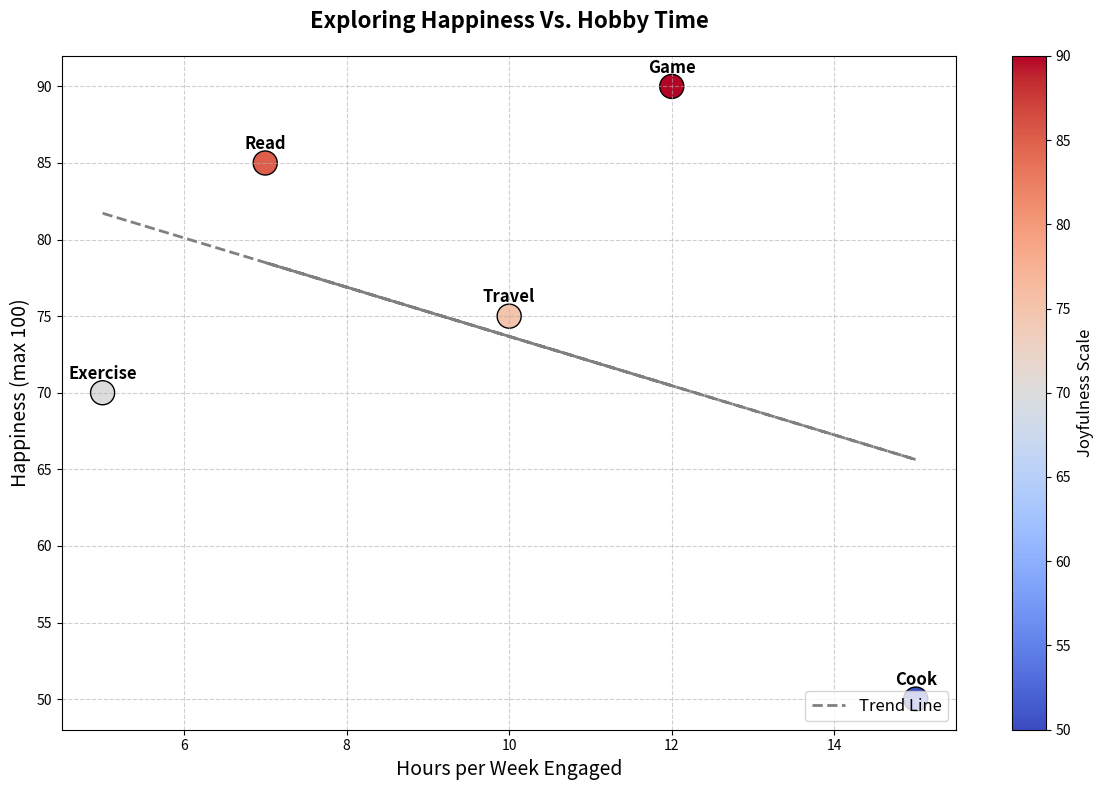

Write Python code to recreate this figure.
import matplotlib.pyplot as plt
import numpy as np

# Data:
hobbies = ['Exercise', 'Cook', 'Read', 'Travel', 'Game']
hours_spent = np.array([5, 15, 7, 10, 12])  # Average hours spent per week
happiness_levels = np.array([70, 50, 85, 75, 90])

# Create Scatter Plot
fig, ax = plt.subplots(figsize=(12, 8))

# Scatter plot for hours spent and happiness levels
scatter = ax.scatter(hours_spent, happiness_levels, c=happiness_levels, cmap='coolwarm', s=300, edgecolor='k')

# Annotating the points
for i, hobby in enumerate(hobbies):
    ax.annotate(hobby, (hours_spent[i], happiness_levels[i]), textcoords="offset points", xytext=(0,10), ha='center', fontsize=12, fontweight='bold')

# Adding a best fit line
m, b = np.polyfit(hours_spent, happiness_levels, 1)
ax.plot(hours_spent, m*hours_spent + b, color='gray', linewidth=2, linestyle='--', label='Trend Line')

# Titles and Labels
ax.set_title('Exploring Happiness Vs. Hobby Time', fontsize=16, fontweight='bold', pad=20)
ax.set_xlabel('Hours per Week Engaged', fontsize=14)
ax.set_ylabel('Happiness (max 100)', fontsize=14)

# Adding color bar
cbar = plt.colorbar(scatter)
cbar.set_label('Joyfulness Scale', fontsize=12)

# Grid and Legend
ax.grid(True, linestyle='--', alpha=0.6)
ax.legend(loc='lower right', fontsize=12)

plt.tight_layout()

# Show the plot
plt.show()
